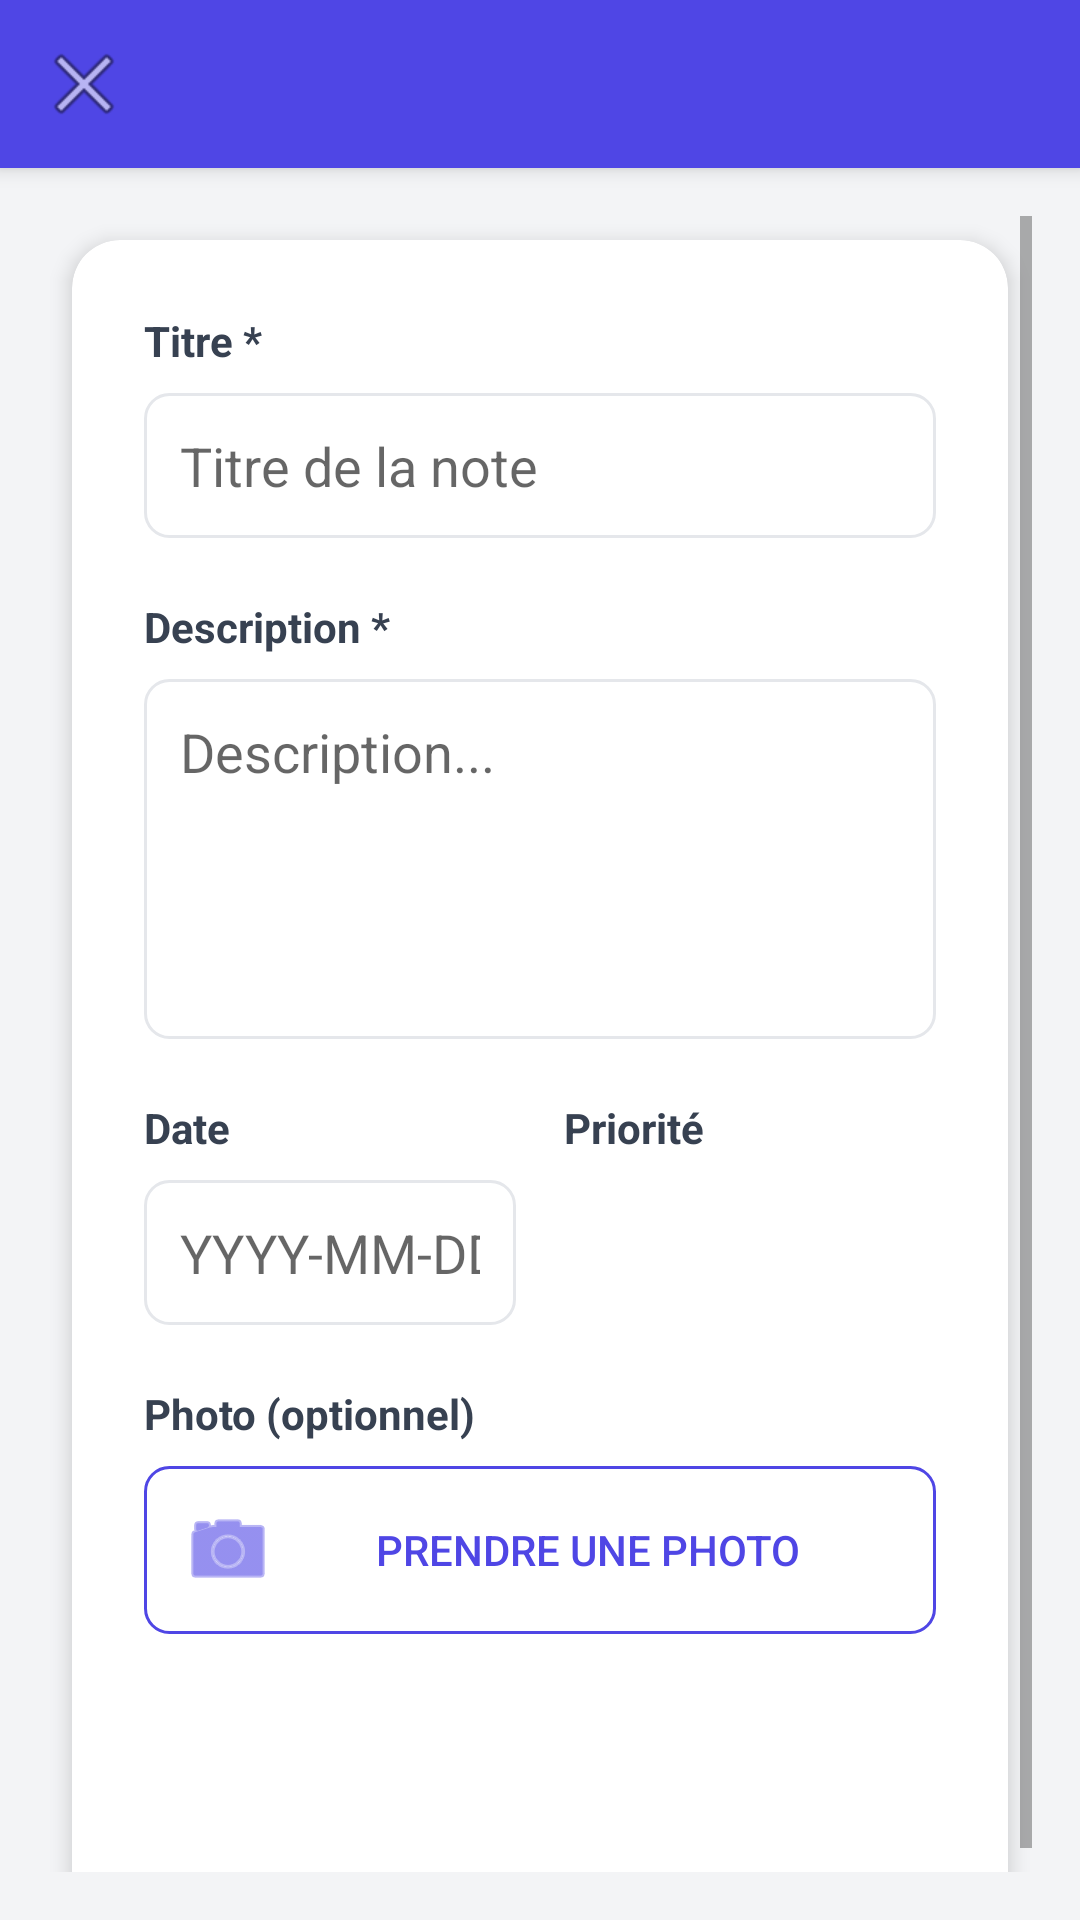

The Android layout XML behind this screen, and the referenced resources:
<!-- AndroidManifest.xml: activity theme Theme.MyNotes -->
<!-- res/layout/activity_add_note.xml -->
<?xml version="1.0" encoding="utf-8"?>
<LinearLayout
    xmlns:android="http://schemas.android.com/apk/res/android"
    xmlns:app="http://schemas.android.com/apk/res-auto"
    android:layout_width="match_parent"
    android:layout_height="match_parent"
    android:orientation="vertical"
    android:background="@color/gray_light">

    
    <androidx.appcompat.widget.Toolbar
        android:id="@+id/toolbar"
        android:layout_width="match_parent"
        android:layout_height="?attr/actionBarSize"
        android:background="@color/primary"
        android:elevation="4dp"
        app:titleTextColor="@color/white"
        app:navigationIcon="@android:drawable/ic_menu_close_clear_cancel"/>

    <ScrollView
        android:layout_width="match_parent"
        android:layout_height="match_parent"
        android:padding="16dp">

        <androidx.cardview.widget.CardView
            android:layout_width="match_parent"
            android:layout_height="wrap_content"
            app:cardCornerRadius="16dp"
            app:cardElevation="4dp"
            android:layout_margin="8dp">

            <LinearLayout
                android:layout_width="match_parent"
                android:layout_height="wrap_content"
                android:orientation="vertical"
                android:padding="24dp">

                
                <TextView
                    android:layout_width="wrap_content"
                    android:layout_height="wrap_content"
                    android:text="Titre *"
                    android:textStyle="bold"
                    android:textColor="@color/gray_dark"
                    android:textSize="14sp"/>

                <EditText
                    android:id="@+id/editNom"
                    android:layout_width="match_parent"
                    android:layout_height="wrap_content"
                    android:hint="@string/title_hint"
                    android:inputType="text"
                    android:padding="12dp"
                    android:layout_marginTop="8dp"
                    android:layout_marginBottom="20dp"
                    android:background="@drawable/edittext_background"/>

                
                <TextView
                    android:layout_width="wrap_content"
                    android:layout_height="wrap_content"
                    android:text="Description *"
                    android:textStyle="bold"
                    android:textColor="@color/gray_dark"
                    android:textSize="14sp"/>

                <EditText
                    android:id="@+id/editDescription"
                    android:layout_width="match_parent"
                    android:layout_height="120dp"
                    android:hint="@string/description_hint"
                    android:inputType="textMultiLine"
                    android:gravity="top|start"
                    android:padding="12dp"
                    android:layout_marginTop="8dp"
                    android:layout_marginBottom="20dp"
                    android:background="@drawable/edittext_background"/>

                
                <LinearLayout
                    android:layout_width="match_parent"
                    android:layout_height="wrap_content"
                    android:orientation="horizontal"
                    android:weightSum="2">

                    <LinearLayout
                        android:layout_width="0dp"
                        android:layout_height="wrap_content"
                        android:layout_weight="1"
                        android:orientation="vertical"
                        android:layout_marginEnd="8dp">

                        <TextView
                            android:layout_width="wrap_content"
                            android:layout_height="wrap_content"
                            android:text="@string/date_label"
                            android:textStyle="bold"
                            android:textColor="@color/gray_dark"
                            android:textSize="14sp"/>

                        <EditText
                            android:id="@+id/editDate"
                            android:layout_width="match_parent"
                            android:layout_height="wrap_content"
                            android:hint="YYYY-MM-DD"
                            android:inputType="date"
                            android:padding="12dp"
                            android:layout_marginTop="8dp"
                            android:background="@drawable/edittext_background"/>
                    </LinearLayout>

                    <LinearLayout
                        android:layout_width="0dp"
                        android:layout_height="wrap_content"
                        android:layout_weight="1"
                        android:orientation="vertical"
                        android:layout_marginStart="8dp">

                        <TextView
                            android:layout_width="wrap_content"
                            android:layout_height="wrap_content"
                            android:text="@string/priority_label"
                            android:textStyle="bold"
                            android:textColor="@color/gray_dark"
                            android:textSize="14sp"/>

                        <Spinner
                            android:id="@+id/spinnerPriorite"
                            android:layout_width="match_parent"
                            android:layout_height="48dp"
                            android:padding="12dp"
                            android:layout_marginTop="8dp"
                            android:background="@drawable/spinner_background"/>
                    </LinearLayout>
                </LinearLayout>

                
                <TextView
                    android:layout_width="wrap_content"
                    android:layout_height="wrap_content"
                    android:text="Photo (optionnel)"
                    android:textStyle="bold"
                    android:textColor="@color/gray_dark"
                    android:textSize="14sp"
                    android:layout_marginTop="20dp"/>

                <Button
                    android:id="@+id/btnPhoto"
                    android:layout_width="match_parent"
                    android:layout_height="wrap_content"
                    android:text="@string/take_photo"
                    android:drawableStart="@android:drawable/ic_menu_camera"
                    android:drawableTint="@color/primary"
                    android:textColor="@color/primary"
                    android:background="@drawable/button_outline"
                    android:layout_marginTop="8dp"
                    android:padding="12dp"/>

                <ImageView
                    android:id="@+id/imagePreview"
                    android:layout_width="match_parent"
                    android:layout_height="200dp"
                    android:scaleType="centerCrop"
                    android:layout_marginTop="12dp"
                    android:visibility="gone"
                    android:background="@drawable/image_preview_background"/>

                
                <Button
                    android:id="@+id/btnSave"
                    android:layout_width="match_parent"
                    android:layout_height="56dp"
                    android:text="@string/save_button"
                    android:textColor="@color/white"
                    android:textStyle="bold"
                    android:textSize="16sp"
                    android:background="@drawable/button_primary"
                    android:layout_marginTop="24dp"/>
            </LinearLayout>
        </androidx.cardview.widget.CardView>
    </ScrollView>
</LinearLayout>
<!-- resources referenced by this layout -->
<resources>
  <color name="gray_dark">#374151</color>
  <color name="gray_light">#F3F4F6</color>
  <color name="primary">#4F46E5</color>
  <color name="white">#FFFFFF</color>
  <!-- drawable button_outline (drawable) -->
  <?xml version="1.0" encoding="utf-8"?>
  <shape xmlns:android="http://schemas.android.com/apk/res/android">
      <stroke android:width="1dp" android:color="@color/primary"/>
      <solid android:color="@android:color/transparent"/>
      <corners android:radius="8dp"/>
  </shape>
  <!-- drawable edittext_background (drawable) -->
  <?xml version="1.0" encoding="utf-8"?>
  <shape xmlns:android="http://schemas.android.com/apk/res/android">
      <solid android:color="@color/white"/>
      <stroke android:width="1dp" android:color="#E5E7EB"/>
      <corners android:radius="8dp"/>
  </shape>
  <!-- drawable image_preview_background (drawable) -->
  <?xml version="1.0" encoding="utf-8"?>
  <shape xmlns:android="http://schemas.android.com/apk/res/android">
      <solid android:color="#F9FAFB"/>
      <stroke android:width="1dp" android:color="#E5E7EB" android:dashWidth="4dp" android:dashGap="4dp"/>
      <corners android:radius="8dp"/>
  </shape>
  <string name="date_label">Date</string>
  <string name="description_hint">Description...</string>
  <string name="priority_label">Priorité</string>
  <string name="save_button">Enregistrer</string>
  <string name="take_photo">Prendre une photo</string>
  <string name="title_hint">Titre de la note</string>
  <style name="Theme.MyNotes" parent="Theme.MaterialComponents.DayNight.NoActionBar">
          <item name="colorPrimary">@color/primary</item>
          <item name="colorPrimaryVariant">@color/primary_dark</item>
          <item name="colorOnPrimary">@color/white</item>
          <item name="colorSecondary">@color/accent</item>
          <item name="colorSecondaryVariant">@color/accent</item>
          <item name="colorOnSecondary">@color/white</item>
          <item name="android:statusBarColor">@color/primary_dark</item>
      </style>
  <color name="primary_dark">#4338CA</color>
  <color name="accent">#A855F7</color>
</resources>
